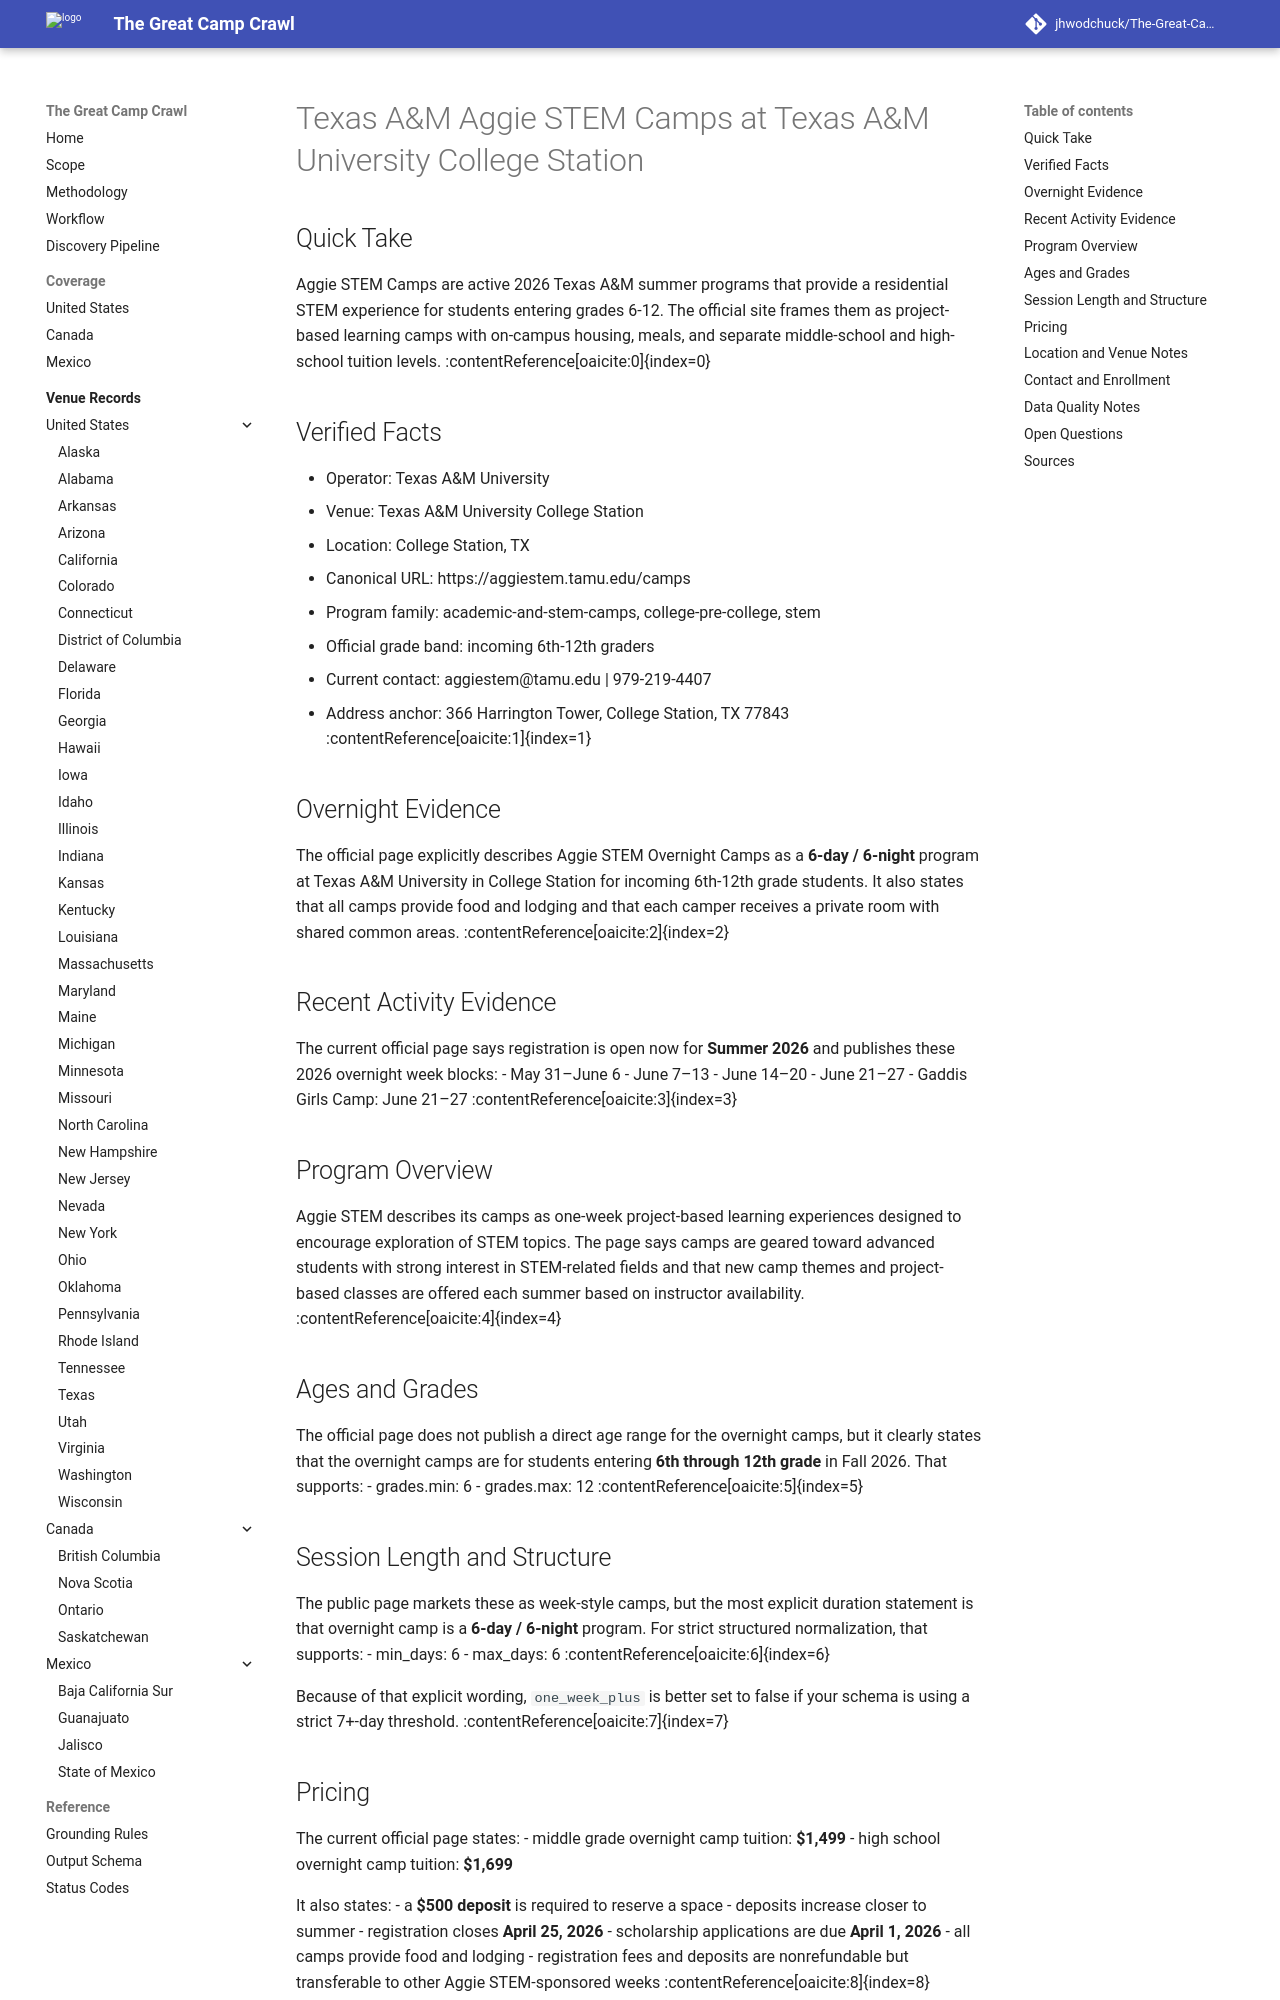

repository: jhwodchuck/The-Great-Camp-Crawl · page: camps/us/tx/texas-a-m-aggie-stem-camps--us-tx-college-station-texas-a-m-university-college-station--cand-us-tx-college-station-texas-a-m-aggie-stem-camps-texas-a-m-university-college-station/index.htm · generator: mkdocs

---
record_id: cand-us-tx-college-station-texas-a-m-aggie-stem-camps-texas-a-m-university-college-station
camp_id: texas-a-m-aggie-stem-camps
venue_id: us-tx-college-station-texas-a-m-university-college-station
name: Texas A&M Aggie STEM Camps
display_name: Texas A&M Aggie STEM Camps at Texas A&M University College Station
country: US
country_name: United States
region: TX
region_name: Texas
city: College Station
venue_name: Texas A&M University College Station
program_family:
- academic-and-stem-camps
- college-pre-college
- stem
camp_types:
- stem
- project-based
priority_flags:
  college_precollege: true
  one_week_plus: false
languages_found:
- en
source_language_primary: en
activity_status: active_recent
activity_evidence_window_months: 24
duration:
  min_days: 6
  max_days: 6
pricing:
  currency: USD
  amount_min: 1499
  amount_max: 1699
  boarding_included: true
ages:
  min: null
  max: null
grades:
  min: 6
  max: 12
operator:
  name: Texas A&M University
  type: university
website:
  canonical_url: https://aggiestem.tamu.edu/camps
  admissions_url: null
  session_dates_url: https://aggiestem.tamu.edu/camps
  pricing_url: https://aggiestem.tamu.edu/camps
contact:
  email: aggiestem@tamu.edu
  phone: 979-219-4407
location:
  address: 366 Harrington Tower
  postal_code: 77843
  latitude: null
  longitude: null
verification:
  overnight_confirmed: true
  active_past_2_years_confirmed: true
  confidence: high
  last_verified: '2026-04-17'
evidence:
  overnight_source_url: https://aggiestem.tamu.edu/camps
  recent_activity_source_url: https://aggiestem.tamu.edu/camps
  duration_source_url: https://aggiestem.tamu.edu/camps
  pricing_source_url: https://aggiestem.tamu.edu/camps
tags:
- us
- tx
- college-station
- academic-and-stem-camps
- college-pre-college
- stem
- project-based
- residential
- overnight
draft_status: draft
---

# Texas A&M Aggie STEM Camps at Texas A&M University College Station

## Quick Take
Aggie STEM Camps are active 2026 Texas A&M summer programs that provide a residential STEM experience for students entering grades 6-12. The official site frames them as project-based learning camps with on-campus housing, meals, and separate middle-school and high-school tuition levels. :contentReference[oaicite:0]{index=0}

## Verified Facts
- Operator: Texas A&M University
- Venue: Texas A&M University College Station
- Location: College Station, TX
- Canonical URL: https://aggiestem.tamu.edu/camps
- Program family: academic-and-stem-camps, college-pre-college, stem
- Official grade band: incoming 6th-12th graders
- Current contact: aggiestem@tamu.edu | 979-219-4407
- Address anchor: 366 Harrington Tower, College Station, TX 77843 :contentReference[oaicite:1]{index=1}

## Overnight Evidence
The official page explicitly describes Aggie STEM Overnight Camps as a **6-day / 6-night** program at Texas A&M University in College Station for incoming 6th-12th grade students. It also states that all camps provide food and lodging and that each camper receives a private room with shared common areas. :contentReference[oaicite:2]{index=2}

## Recent Activity Evidence
The current official page says registration is open now for **Summer 2026** and publishes these 2026 overnight week blocks:
- May 31–June 6
- June 7–13
- June 14–20
- June 21–27
- Gaddis Girls Camp: June 21–27 :contentReference[oaicite:3]{index=3}

## Program Overview
Aggie STEM describes its camps as one-week project-based learning experiences designed to encourage exploration of STEM topics. The page says camps are geared toward advanced students with strong interest in STEM-related fields and that new camp themes and project-based classes are offered each summer based on instructor availability. :contentReference[oaicite:4]{index=4}

## Ages and Grades
The official page does not publish a direct age range for the overnight camps, but it clearly states that the overnight camps are for students entering **6th through 12th grade** in Fall 2026. That supports:
- grades.min: 6
- grades.max: 12 :contentReference[oaicite:5]{index=5}
